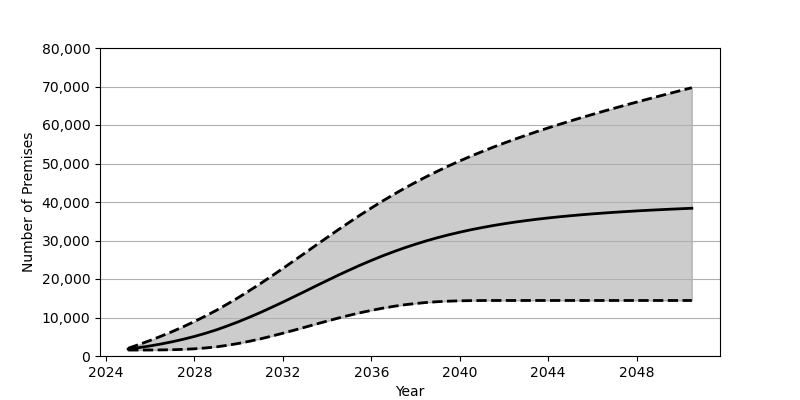

The table this chart was drawn from, first rows:
Date, Low, Base, High
2025-01, 1548, 1801, 2011
2025-07, 1551, 2180, 3003
2026-01, 1559, 2626, 4052
2026-07, 1581, 3130, 5168
2027-01, 1633, 3707, 6355
2027-07, 1724, 4352, 7613
2028-01, 1871, 5084, 8958
2028-07, 2089, 5902, 10383
2029-01, 2383, 6810, 11902
2029-07, 2789, 7829, 13528
2030-01, 3276, 8923, 15233
2030-07, 3843, 10097, 17018
2031-01, 4474, 11344, 18877
2031-07, 5172, 12650, 20784
2032-01, 5920, 14001, 22747
2032-07, 6691, 15386, 24747
2033-01, 7484, 16794, 26767
2033-07, 8288, 18204, 28780
2034-01, 9073, 19602, 30790
2034-07, 9838, 20977, 32772
2035-01, 10560, 22305, 34717
2035-07, 11236, 23593, 36612
2036-01, 11853, 24820, 38446
2036-07, 12403, 25983, 40220
2037-01, 12890, 27076, 41921
2037-07, 13300, 28096, 43556
2038-01, 13633, 29038, 45116
2038-07, 13908, 29922, 46603
2039-01, 14105, 30735, 48018
2039-07, 14246, 31475, 49372
2040-01, 14334, 32154, 50668
2040-07, 14387, 32782, 51897
2041-01, 14410, 33345, 53075
2041-07, 14418, 33870, 54210
2042-01, 14419, 34343, 55291
2042-07, 14419, 34776, 56332
2043-01, 14419, 35170, 57338
2043-07, 14419, 35527, 58304
2044-01, 14419, 35857, 59245
2044-07, 14419, 36153, 60154
2045-01, 14419, 36428, 61040
2045-07, 14419, 36682, 61902
2046-01, 14419, 36915, 62744
2046-07, 14419, 37128, 63566
2047-01, 14419, 37330, 64374
2047-07, 14419, 37506, 65171
2048-01, 14419, 37685, 65948
2048-07, 14419, 37841, 66719
2049-01, 14419, 37984, 67472
2049-07, 14419, 38122, 68219
2050-01, 14419, 38250, 68961
2050-07, 14419, 38374, 69691
